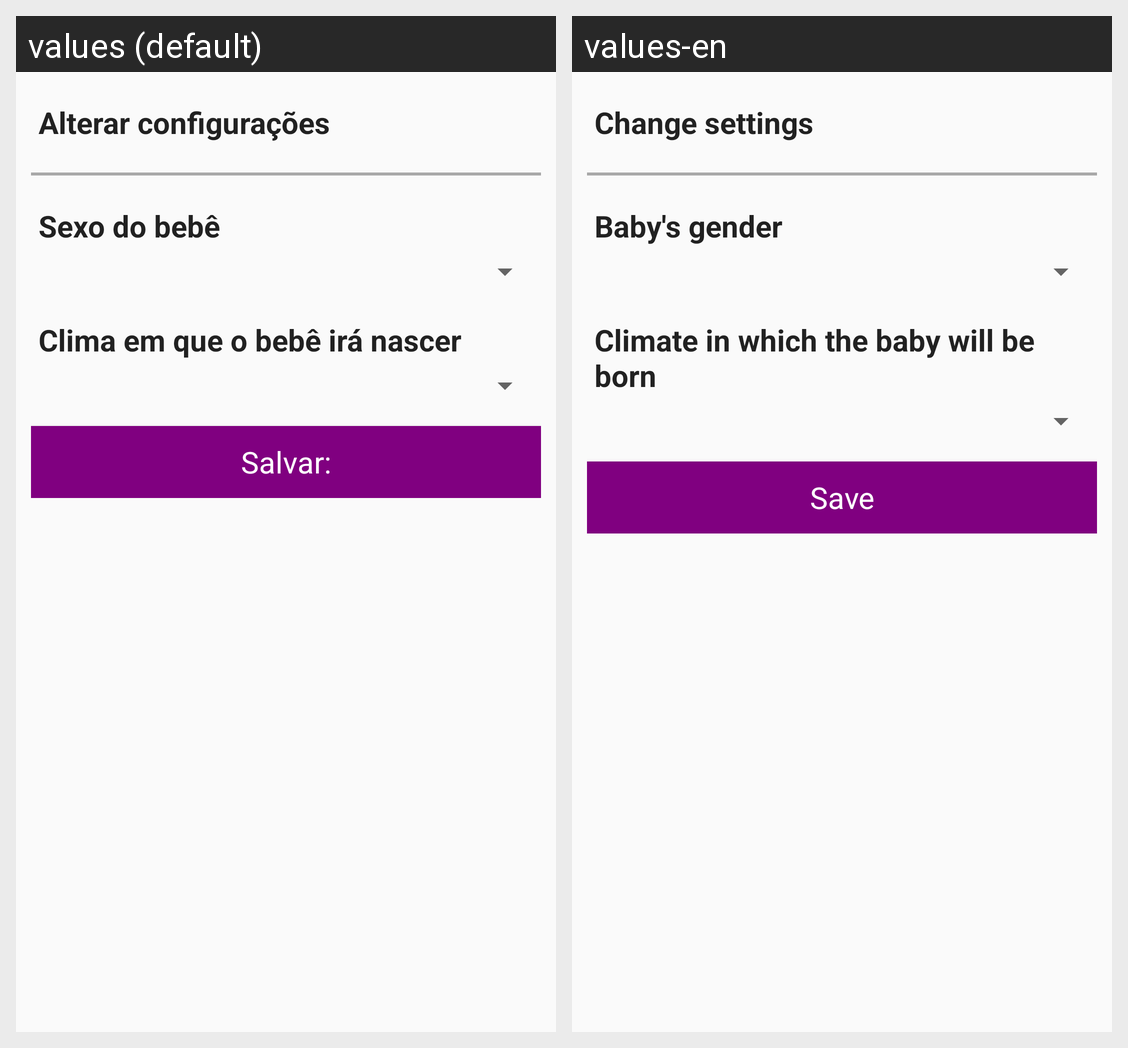

The Android screen above is rendered under two locales of the same app. Produce the string resources it draws, with the default and per-locale values.
Android screen res/layout/configuracoes.xml rendered under 2 locales, left to right: values (default), values-en. Device: Nexus 5 (rendered at 1080×1920; each locale shown at half size, 540×960, under a caption strip naming it); theme AppTheme.
Strings drawn on this screen, with the default value and each locale's value (text and hints the layout hard-codes, and strings that could not be matched under every locale, appear in the picture but are not listed):

configuracoes_lbl1
  values: Alterar configurações
  values-en: Change settings

configuracoes_sexo
  values: Sexo do bebê
  values-en: Baby's gender

configuracoes_mes
  values: Clima em que o bebê irá nascer
  values-en: Climate in which the baby will be born

save
  values: Salvar:
  values-en: Save
